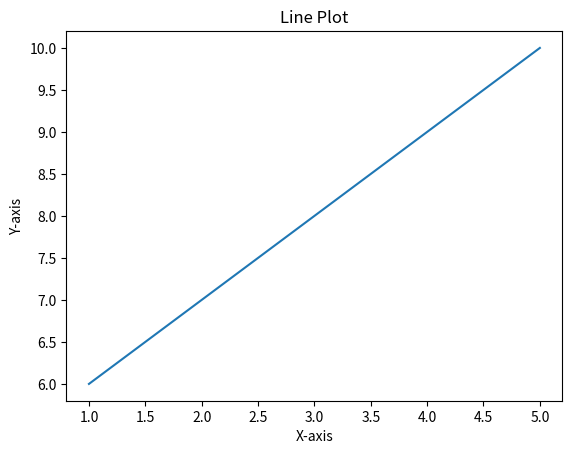

Recreate this plot in Python.
import matplotlib.pyplot as plt

x = [1, 2, 3, 4, 5]
y = [6, 7, 8, 9, 10]

plt.plot(x, y)
plt.title("Line Plot")
plt.xlabel("X-axis")
plt.ylabel("Y-axis")
plt.show()